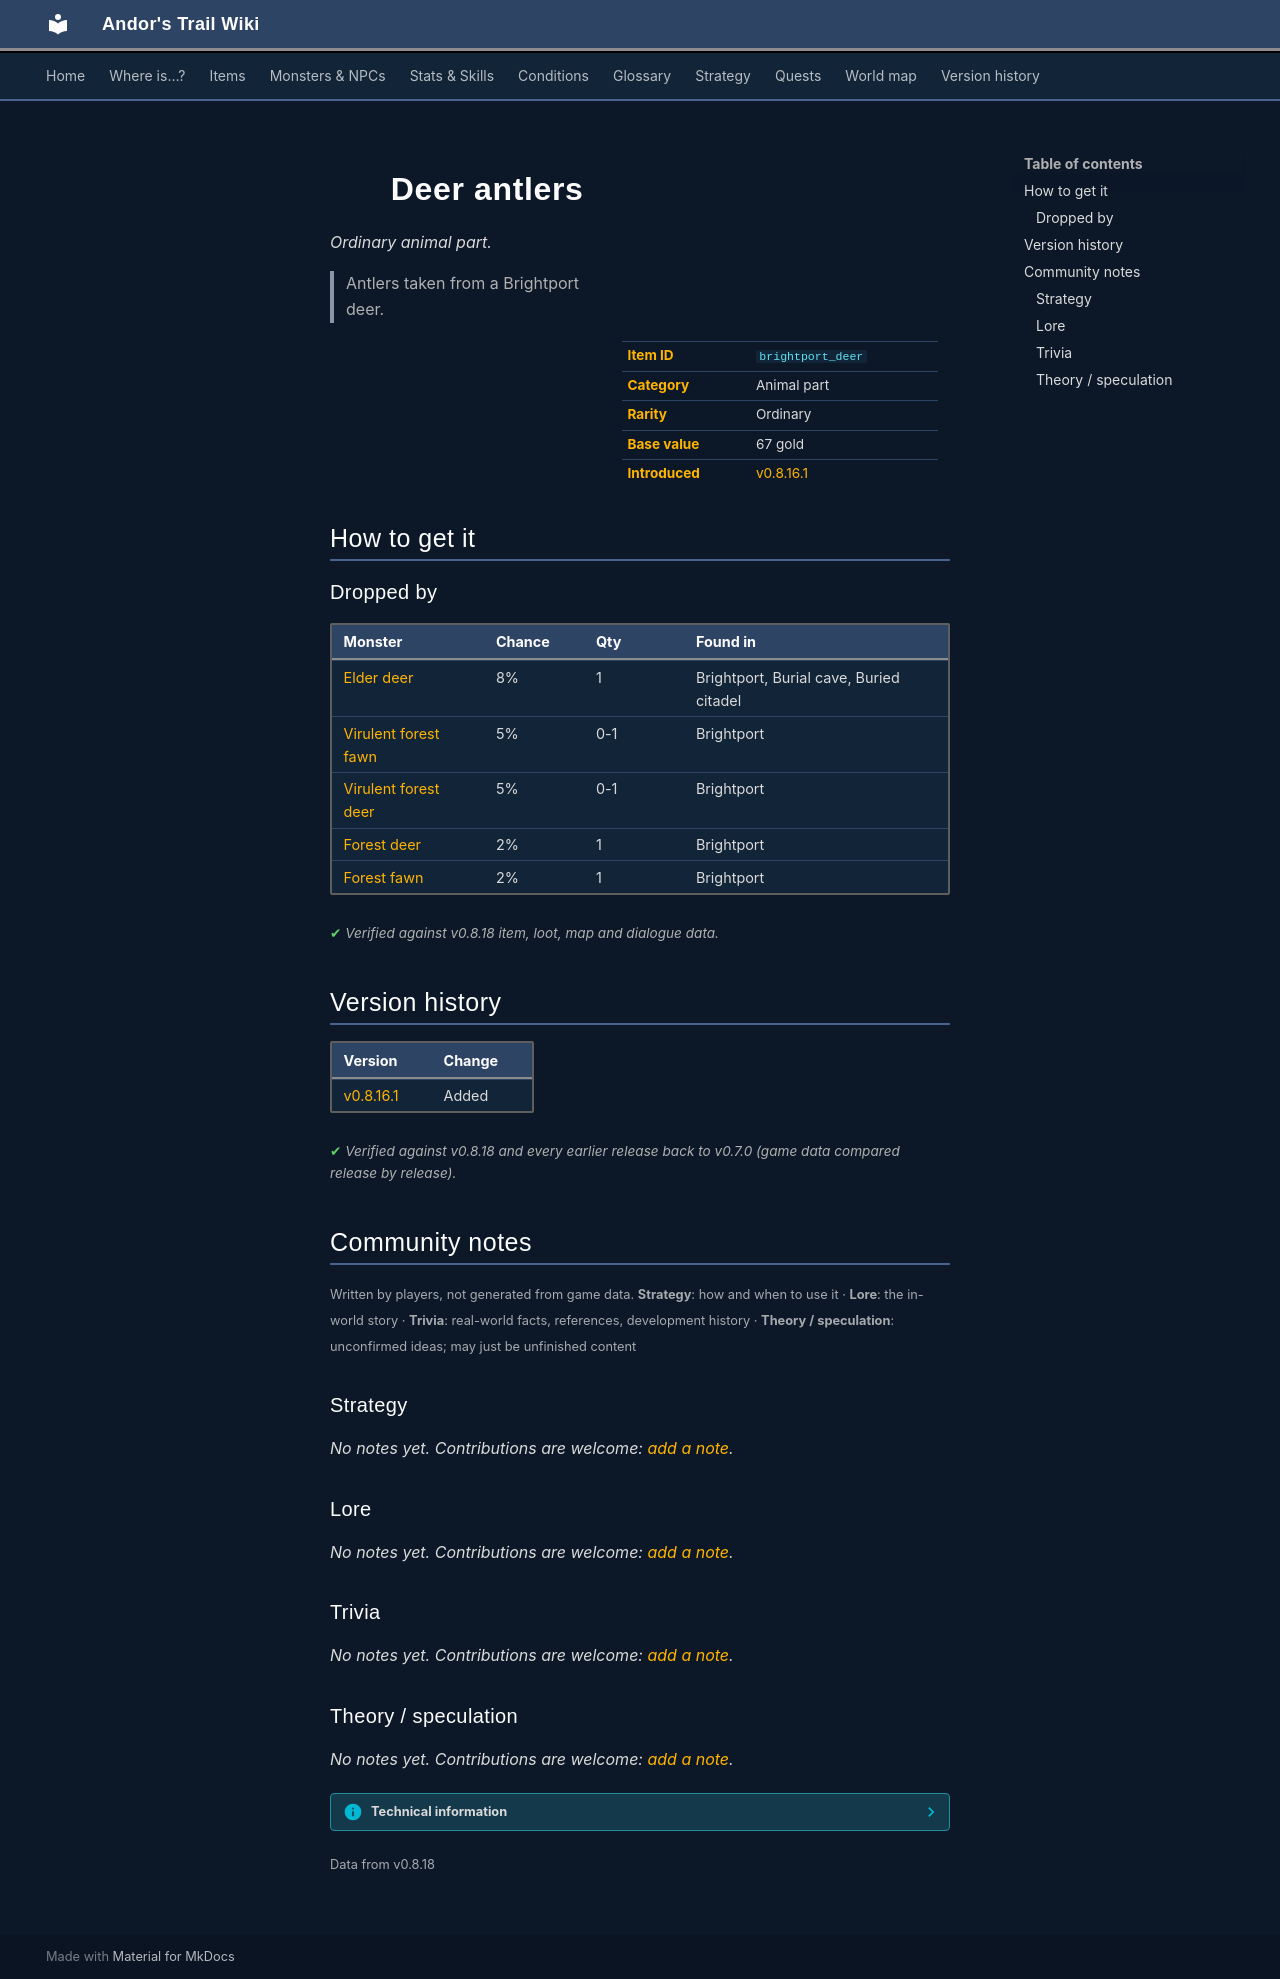

repository: asdfghjkl628/Andor-s-Trail-Wikiiii · page: items/brightport_deer/index.html · generator: mkdocs

---
description: "Deer antlers is a ordinary animal part in Andor's Trail. How to get it: monster drops. Antlers taken from a Brightport deer."
---

# ![](../assets/icons/items/items_newb_625.png){ .sprite } Deer antlers

*Ordinary animal part.*

<div class="infobox" markdown>

<p class="ib-img"><img class="sprite" src="../../assets/icons/items/items_newb_625.png" alt=""></p>

| | |
|---|---|
| **Item ID** | `brightport_deer` |
| **Category** | Animal part |
| **Rarity** | Ordinary |
| **Base value** | 67 gold |
| **Introduced** | [v0.8.16.1](../versions/0.8.16.1.md) |

</div>

> Antlers taken from a Brightport deer.

## How to get it

### Dropped by

| Monster | Chance | Qty | Found in |
|---|---|---|---|
| [Elder deer](../monsters/brightport_elderdeer.md) | 8% | 1 | Brightport, Burial cave, Buried citadel |
| [Virulent forest fawn](../monsters/brightport_fawn.md) | 5% | 0-1 | Brightport |
| [Virulent forest deer](../monsters/brightport_deer.md) | 5% | 0-1 | Brightport |
| [Forest deer](../monsters/brightport_sickdeer.md) | 2% | 1 | Brightport |
| [Forest fawn](../monsters/brightport_sickfawn.md) | 2% | 1 | Brightport |


<p class="verified">Verified against v0.8.18 item, loot, map and dialogue data.</p>


## Version history

| Version | Change |
|---|---|
| [v0.8.16.1](../versions/0.8.16.1.md) | Added |

<p class="verified">Verified against v0.8.18 and every earlier release back to v0.7.0 (game data compared release by release).</p>


## Community notes

<small>Written by players, not generated from game data. **Strategy**: how and when to use it · **Lore**: the in-world story · **Trivia**: real-world facts, references, development history · **Theory / speculation**: unconfirmed ideas; may just be unfinished content</small>

### Strategy

*No notes yet. Contributions are welcome: [add a note](https://github.com/asdfghjkl628/Andor-s-Trail-Wikiiii/new/main/notes/items?filename=brightport_deer.md&value=%23%23%20Strategy%0A%0A%3C%21--%20how%20and%20when%20to%20use%20it%20--%3E%0A%0A%23%23%20Lore%0A%0A%3C%21--%20the%20in-world%20story%20--%3E%0A%0A%23%23%20Trivia%0A%0A%3C%21--%20real-world%20facts%2C%20references%2C%20development%20history%20--%3E%0A%0A%23%23%20Theory%20/%20speculation%0A%0A%3C%21--%20unconfirmed%20ideas%3B%20may%20just%20be%20unfinished%20content%20--%3E%0A).*

### Lore

*No notes yet. Contributions are welcome: [add a note](https://github.com/asdfghjkl628/Andor-s-Trail-Wikiiii/new/main/notes/items?filename=brightport_deer.md&value=%23%23%20Strategy%0A%0A%3C%21--%20how%20and%20when%20to%20use%20it%20--%3E%0A%0A%23%23%20Lore%0A%0A%3C%21--%20the%20in-world%20story%20--%3E%0A%0A%23%23%20Trivia%0A%0A%3C%21--%20real-world%20facts%2C%20references%2C%20development%20history%20--%3E%0A%0A%23%23%20Theory%20/%20speculation%0A%0A%3C%21--%20unconfirmed%20ideas%3B%20may%20just%20be%20unfinished%20content%20--%3E%0A).*

### Trivia

*No notes yet. Contributions are welcome: [add a note](https://github.com/asdfghjkl628/Andor-s-Trail-Wikiiii/new/main/notes/items?filename=brightport_deer.md&value=%23%23%20Strategy%0A%0A%3C%21--%20how%20and%20when%20to%20use%20it%20--%3E%0A%0A%23%23%20Lore%0A%0A%3C%21--%20the%20in-world%20story%20--%3E%0A%0A%23%23%20Trivia%0A%0A%3C%21--%20real-world%20facts%2C%20references%2C%20development%20history%20--%3E%0A%0A%23%23%20Theory%20/%20speculation%0A%0A%3C%21--%20unconfirmed%20ideas%3B%20may%20just%20be%20unfinished%20content%20--%3E%0A).*

### Theory / speculation

*No notes yet. Contributions are welcome: [add a note](https://github.com/asdfghjkl628/Andor-s-Trail-Wikiiii/new/main/notes/items?filename=brightport_deer.md&value=%23%23%20Strategy%0A%0A%3C%21--%20how%20and%20when%20to%20use%20it%20--%3E%0A%0A%23%23%20Lore%0A%0A%3C%21--%20the%20in-world%20story%20--%3E%0A%0A%23%23%20Trivia%0A%0A%3C%21--%20real-world%20facts%2C%20references%2C%20development%20history%20--%3E%0A%0A%23%23%20Theory%20/%20speculation%0A%0A%3C%21--%20unconfirmed%20ideas%3B%20may%20just%20be%20unfinished%20content%20--%3E%0A).*


??? info "Technical information"

    | | |
    |---|---|
    | Item ID | `brightport_deer` |
    | Category ID | `animal` |
    | Icon | `items_newb:625` |
    | Defined in | `res/raw/itemlist_brightport.json` |
    | Loot tables containing it | `brightport_deer`, `brightport_sickdeer`, `brightport_elderdeer` |

    Raw data:

    ```json
    {
     "id": "brightport_deer",
     "iconID": "items_newb:625",
     "name": "Deer antlers",
     "displaytype": "ordinary",
     "hasManualPrice": 1,
     "baseMarketCost": 67,
     "category": "animal",
     "description": "Antlers taken from a Brightport deer."
    }
    ```


<small>Data from v0.8.18</small>
